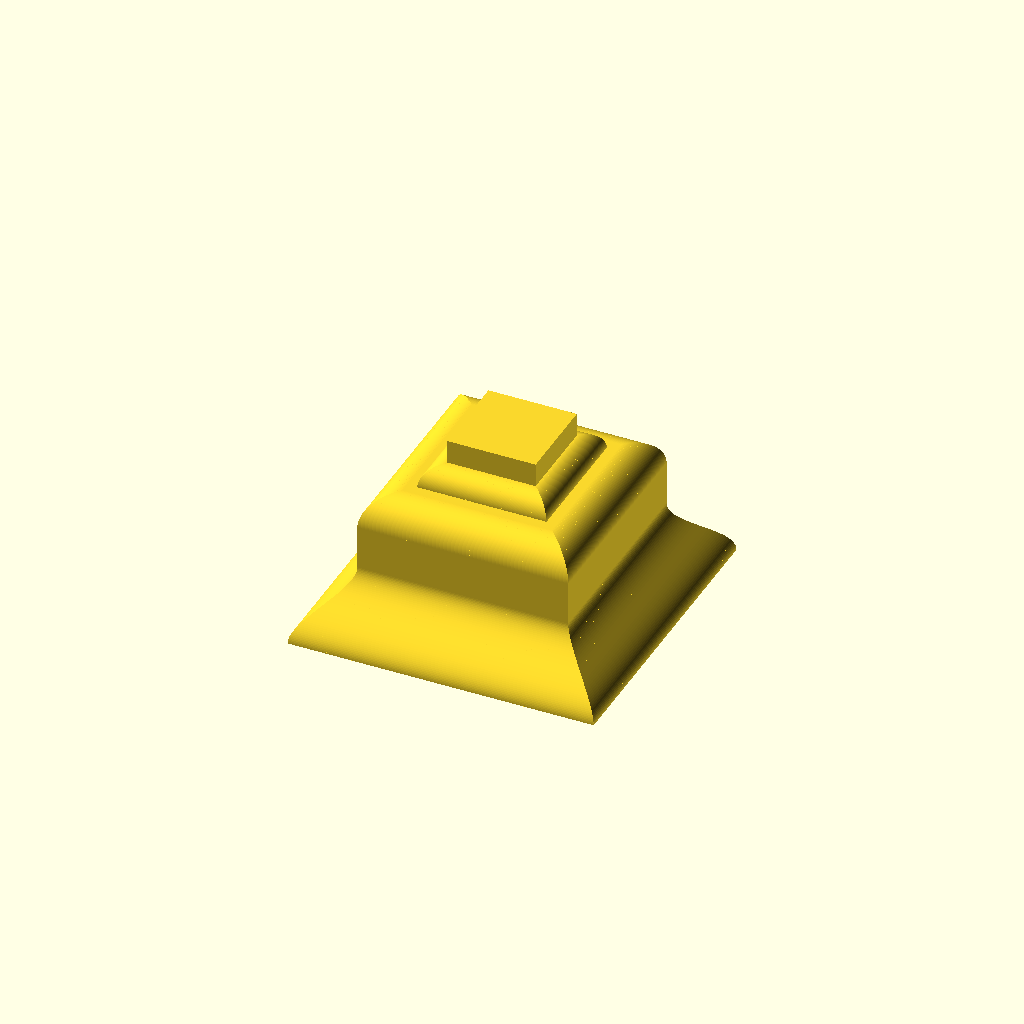
Cell 1 — every parameter at its default value.
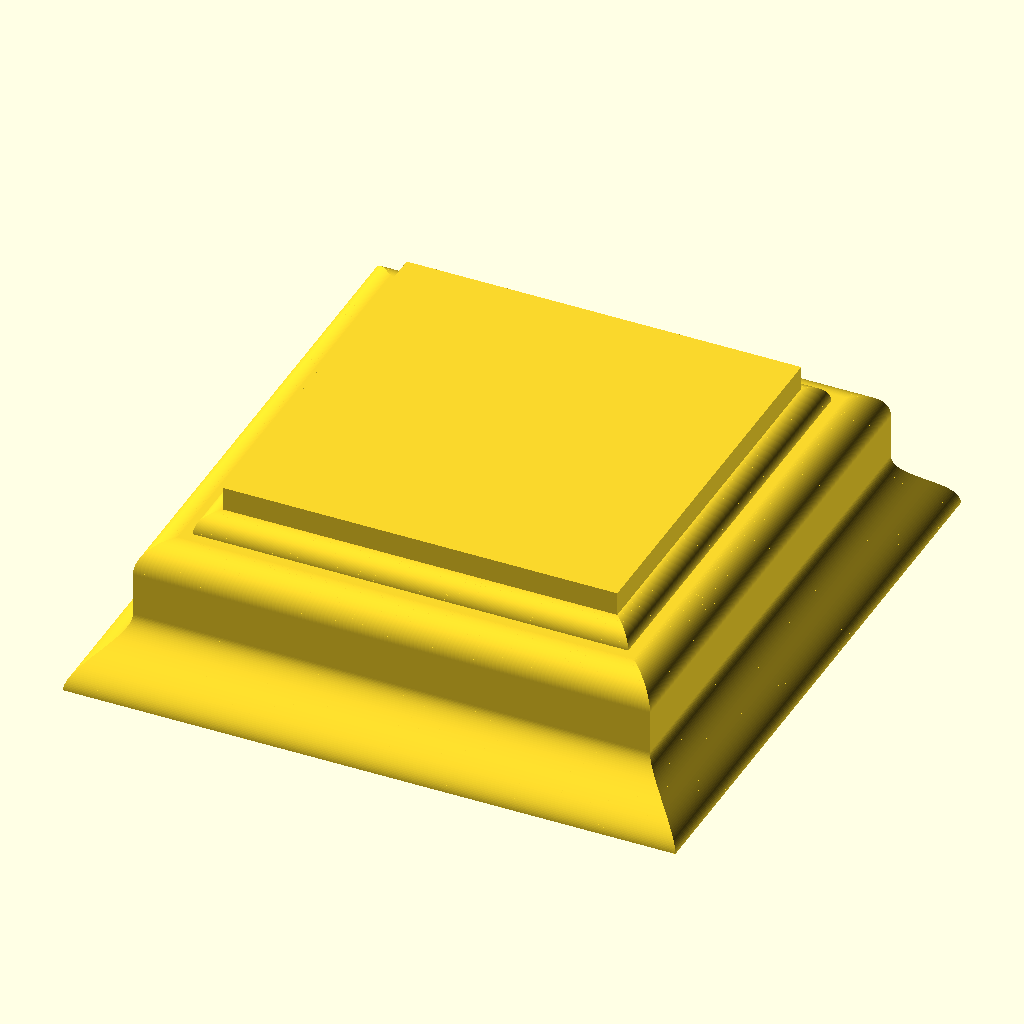
Cell 2: base_width = 180 (everything else at default).
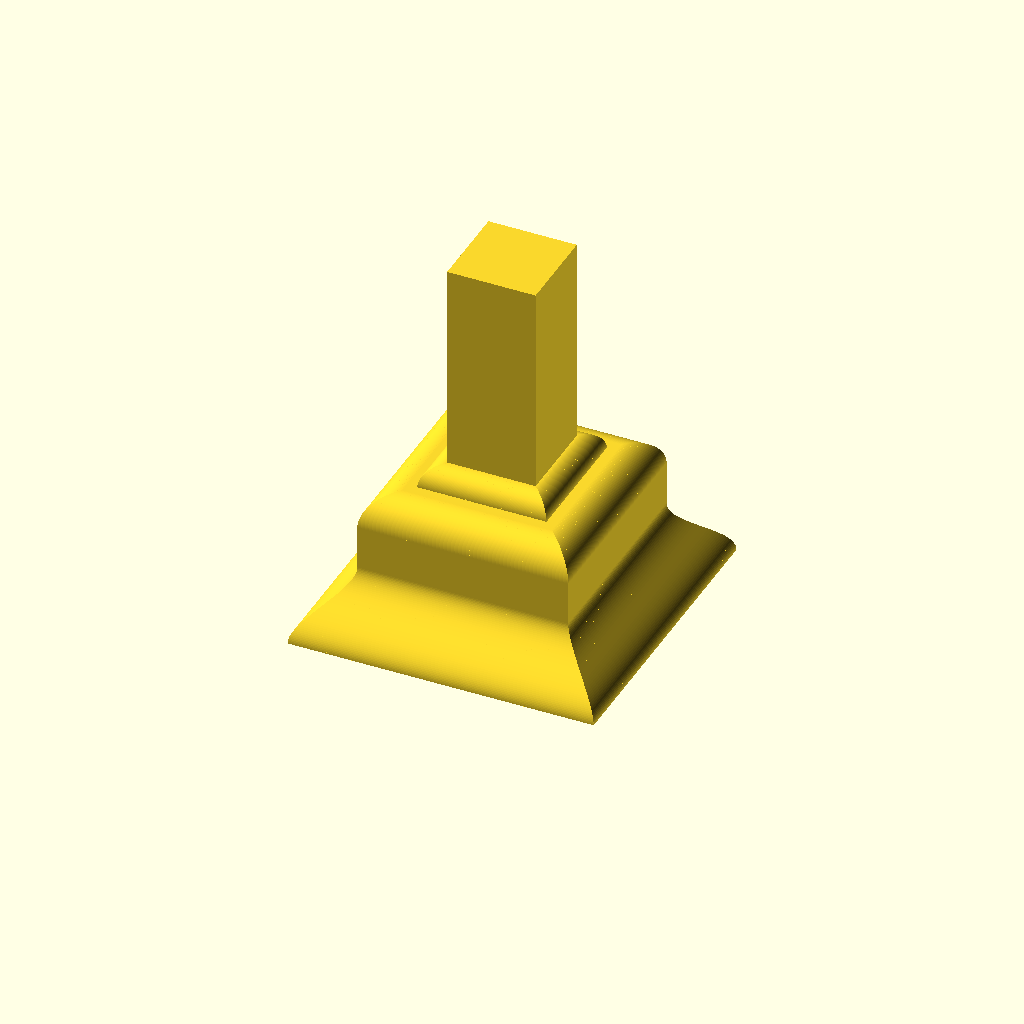
Cell 3: total_height = 110 (everything else at default).
All cells are drawn from one camera (rotation 55°, 0°, 25°, orthographic, colour scheme Cornfield), so only the parameter changes between them.
Source of the model, src/trophy_base_ogee.scad:
// trophy_base_ogee.scad
// Square trophy base with an ogee side profile. Bottom-up the side reads:
// ogee S-curve (convex then concave) -> straight riser -> convex top
// molding -> straight inward ledge -> smaller convex molding -> flat
// platform. Square footprint, symmetrical about both XY axes.
// FDM-friendly: largest flat face on the build plate, profile narrows
// monotonically with height so there are no overhangs.

$fn = 100;

// 1. Constants & parameters
base_width   = 90;  // mm, square side at the bottom
total_height = 55;  // mm

ogee_h       = 20;  // mm, height of the bottom S-curve
ogee_inset   = 14;  // mm each side pulls in across the ogee

riser_h      = 13;  // mm, straight vertical shaft above the ogee

top1_h       = 9;   // mm, first (larger) convex top molding height
top1_inset   = 9;   // mm each side pulls in across that molding

ledge_inset  = 3;   // mm straight horizontal step inward (the shelf)

top2_h       = 6;   // mm, second (smaller) convex molding height
top2_inset   = 6;   // mm each side pulls in across that molding
// remaining height -> flat top platform

arc_steps    = 48;  // segments generated per curved profile section

// 2. Derived dimensions
hw0 = base_width / 2;          // half-width at the base
hw1 = hw0 - ogee_inset;        // half-width of the riser
hw2 = hw1 - top1_inset;        // half-width after the first molding
hw3 = hw2 - ledge_inset;       // half-width after the ledge
hw4 = hw3 - top2_inset;        // half-width of the platform

z_riser   = ogee_h;                       // ogee ends / riser begins
z_top1    = z_riser + riser_h;            // riser ends / molding 1 begins
z_ledge   = z_top1 + top1_h;              // molding 1 ends / ledge + molding 2
z_top2    = z_ledge + top2_h;             // molding 2 ends / platform begins
platform_h = total_height - z_top2;

assert(hw4 > 0,         "insets too large: platform half-width <= 0");
assert(platform_h > 0,  "height too small: no room for the platform");

// 3. Profile (list of [half-width, z], bottom -> top)
//    Ogee: full-period cosine S — convex lower half, concave upper half,
//    vertical tangents at both ends (blends into the flat base and riser).
ogee_pts = [ for (i = [0 : arc_steps])
    let (t = i / arc_steps)
    [ hw1 + ogee_inset * (1 + cos(180 * t)) / 2, ogee_h * t ] ];

//    Convex molding 1: vertical tangent at the riser, horizontal at ledge.
top1_pts = [ for (i = [1 : arc_steps])
    let (a = 90 * i / arc_steps)
    [ hw1 - top1_inset * (1 - cos(a)), z_top1 + top1_h * sin(a) ] ];

//    Convex molding 2: horizontal tangent at the ledge, vertical at platform.
top2_pts = [ for (i = [1 : arc_steps])
    let (a = 90 * i / arc_steps)
    [ hw3 - top2_inset * (1 - cos(a)), z_ledge + top2_h * sin(a) ] ];

profile = concat(
    ogee_pts,                       // base S-curve, ends at [hw1, z_riser]
    [ [hw1, z_top1] ],              // straight riser
    top1_pts,                       // first convex molding, ends [hw2, z_ledge]
    [ [hw3, z_ledge] ],             // straight inward ledge (horizontal step)
    top2_pts,                       // second convex molding, ends [hw4, z_top2]
    [ [hw4, total_height] ]         // flat platform
);

// 4. Component module
//    Each profile pair extrudes a centered square frustum; stacking the
//    frustums sweeps the profile around the square footprint. Horizontal
//    pairs (the ledge) are skipped — their inward step forms the shelf.
module trophy_base_ogee() {
    for (i = [0 : len(profile) - 2])
        if (profile[i + 1].y > profile[i].y)
            translate([0, 0, profile[i].y])
                linear_extrude(height = profile[i + 1].y - profile[i].y,
                               scale  = profile[i + 1].x / profile[i].x)
                    square(2 * profile[i].x, center = true);
}

// 5. Assembly
//    `show_base` is set by trophy_cup.scad when this file is `include`d.
//    Undefined here means the file is opened standalone -> render.
if (is_undef(show_base) || show_base)
    trophy_base_ogee();
Customizer parameters (derived from the source; name, type, default, range or options):
base_width: number, default 90
total_height: number, default 55
ogee_h: number, default 20
ogee_inset: number, default 14
riser_h: number, default 13
top1_h: number, default 9
top1_inset: number, default 9
ledge_inset: number, default 3
top2_h: number, default 6
top2_inset: number, default 6
arc_steps: number, default 48
